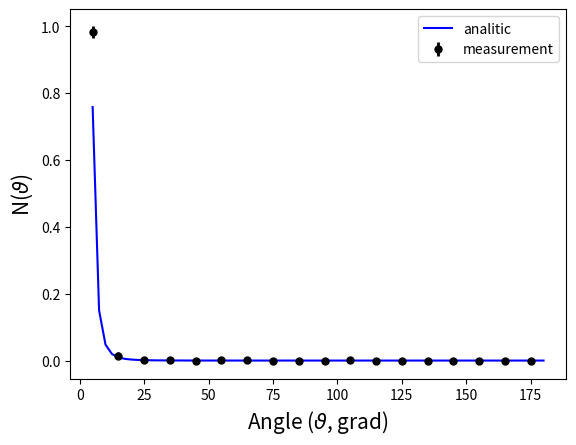

Python code for this plot:
# Quantum collision
# All particles is detection, All classes
# -----------------------------------------------------------
# Quantum scatering
#
# [redacted]
# [redacted]
# Released under MIT License
# email: [email redacted]
# -----------------------------------------------------------

import math
import cmath
import random
import matplotlib.pyplot as plt
from scipy import stats
# ----------------------------------
class Component(object):
    def __init__(self):
        pass
    def Run(self):
        pass
    
    
class Leaf(Component):
    def __init__(self):
        pass
    def Run(self):
        pass

class Item(object):
    def __init__(self):
        self.component = None
        self.left = None
        self.right = None

 
class Composite(Component):
    def __init__(self):
        self.init_position = None  # Concept = Particle Source
        self.list_head = Item() # Concept = Healf Shere, i.e. Physical Space
        self.section_number = 18 # Concept = Space Resolution
        il = self.list_head
        for i in range(0,self.section_number):
            il.right = Item()
            il = il.right
        print(self.list_head)    

class Result:
    
    def scattering_amplitude(self, theta): # theta in rad
        # Blohincev1976ru.djvu, p.331
        # CGSE
        hbar = 1.05e-27 # erg/s = h/(2pi)
        e = 4.8e-10 # qulon
        # The atom
        Z = 79.0
        gamma = 1.0
        a0 = 1.0e-15 
        a = gamma*a0/math.pow(Z,1.0/3.0) # nucliu
        a = 1.0e-8 # size, diametr
        # The alpha-particle
        mu = 6.64e-24 # g, mass alpha-particle
        v = 1.0e+9 # c/s, velosity alpha-particle
        E = mu*v*v/2.0
        #E = 4.05*1e+6*1.602e-12  # erg, or 4.05 MeV
        #print('E, erg=', E)
        #v = math.sqrt(2.0*E/mu)
        #k = math.sqrt(2.0*mu*E)/hbar
        k = mu*v/hbar
        #print('v,c/s=', v ,'k, c-1=',k,'k*a=',k*a)
    
        K= 2.0*k*math.sin(theta/2.0) # (79.17)
        e1 = 2.0*e # for alpha-particle
        F = Z/math.pow(1.0 + K*K*a*a,2) #(79.17) atom-factor
        A = - (e*e1/(2.0*mu*v*v))*(Z-F)*math.pow(1.0/math.sin(theta/2.0),2) #(79.12)
        #print ('A=',A)
        return A
        
    
    def draw(self):
        a_theta_grad = []
        a_pa = []

        theta = 0.0e+1
        while theta <= math.pi:
            theta = theta + 10.0*math.pi/180.0
            a_theta_grad.append(theta*180.0/math.pi)
            p = abs(self.scattering_amplitude(theta))**2
            a_pa.append(p)
            #print('p= ',p,', theta= ',theta, 'or ', theta*180/math.pi)

        (fig, ax) = plt.subplots()
        ax.plot(a_theta_grad, a_pa,   linestyle='-', color='red'
        , label='accurate')
        ax.set_ylabel(r'Density ($p$)', fontsize=15)
        ax.set_xlabel(r'Angle ($\vartheta$, grad)',
              fontsize=15);        plt.show()

        plt.show()

class Result_Sort(Composite): # Concept = Particle Scattering

    def __init__(self,_init_position,_list_head):
        self.angle = []
        self.angle.append(0.0)
        self.result = []
        self.result.append(0.0)
        self.amplitude2 = []
        self.amplitude2.append(0.0)
        self.ampl2 = []
        self.ampl2.append(0.0)
        rez = Result()
        a2sum = 0.0
        agl = 0.0
        for i in range(1,18+1):
            self.result.append(0.0)
            agl = agl + 10.0   # 10 grad
            self.angle.append(agl)
            a = rez.scattering_amplitude((agl-5.0)*math.pi/180.0)
            aa = a.conjugate()*a
            aa = abs(a)**2
            self.ampl2.append(aa)
            da = 10.0*aa
            int_a2 = self.amplitude2[i-1]+ da
            self.amplitude2.append(int_a2)
            a2sum = a2sum + da
        for i in range(1,18+1):
            aa = self.ampl2[i]
            self.amplitude2[i] = self.amplitude2[i]/a2sum
            #print(i,aa, self.amplitude2[i])
            
        self.Run(_init_position,_list_head)
    
    def Run(self, _init_position,_list_head): # ang in grad
        random.seed()
        r = random.random()
        il = _list_head
        done = True
        i = 0
        while done:
            i = i +1
            if i>18 :
                break
            if r>self.amplitude2[i-1] and r<=self.amplitude2[i]:
                self.result[i-1] = self.result[i-1]+1.0
                il.component = _init_position()  # particle move to ended 
                done = False
            il = il.right
        

class GetData: # Concept = Detector
    def __init__(self):
        self.angle = []
        self.angle.append(0.0)
        self.result = []
        self.result.append(0.0)
        agl = 0.0
        for i in range(1,18+1):
            self.result.append(0.0)
            agl = agl + 10.0   # 10 grad
            self.angle.append(agl)

    def scaning(self, _list_head):
        il = _list_head
        #print(il)
        done = True
        i = 0
        while done:
            i = i +1
            if il.component is not None:
                self.result[i-1] = self.result[i-1]+1.0
                il.component = None 
                done = False
            il = il.right
            if il is None:
                done = False
                #print('list tail')
        
# ---------------------------------------------
class DataProcessing:
    def __init__(self, _ang, _a_r, _kn):
        self.ang = _ang
        self.a_r = _a_r
        self.kn = _kn

    def mean(self):
        self.a_rr = [] # sample mean
        self.a_ss = [] # sample variance sigma^2
        for j in range(0,len(self.ang)):

            a = 0.0
            for k in range(0,self.kn):
                km = self.a_r[k]
                a = a + km[j]
            a = a/float(self.kn)
            self.a_rr.append(a)
            #print(theta_grad, a, Mix.w)

            s = 0
            for k in range(0,self.kn):
                km =self. a_r[k]
                s = s + (a - km[j])**2

            self.a_ss.append(math.sqrt(s/(float(self.kn)*float(self.kn-1))) )

        print('a_rr=',self.a_rr)
        print('a_ss=',self.a_ss)

    def err_calculation(self):
        # Error calculation
        self.r_er = []
        for j in range(0,len(self.ang)):
        # https://en.wikipedia.org/wiki/Confidence_interval#Confidence_interval_for_specific_distributions
        # Where X is the sample mean, and S2 is the sample variance. Then
        # has a Student's t distribution with kn − 1 degrees of freedom
        # Example: alfa = 0.95, from a student t = 3.18 for kn = 4;
        # 0.95 - confidence interval , 60-1 degrees of freedom
        # denoting ppf as the 95th percentile of this distribution
        # print 3.18, stats.t.ppf((1 + 0.95)/2, kn-1)
            tna = stats.t.ppf((1.0 + 0.95)/2.0, self.kn-1)
            #print(tna)
            # and print stats.t.ppf(0.95, kn-1)
            s = self.a_ss[j]
            self.r_er.append(2.0*2.0*tna*s)  # 2- 2 line  
        print('r_er=',self.r_er)

    def analitic_data_classic(self): # formula (4), p.470
        n = 0.6e+26 # 5.0*1000.0 # particles count
        t = 1.0 #
        b = 1.0e-13 # cm, stop distance
        self.a_rr_a = []
        ro_total = 0.0
        for j in range(0,len(self.ang)):
            fi1 = ang[j]+10.0
            fi2 = fi1 + 10.0
            g = math.pi/180
            ctg1 = 1.0/math.tan(g*fi1/2.0)
            ctg2 = 1.0/math.tan(g*fi2/2.0)
            ro = (math.pi/4.0)*n*t*b*b*(ctg1*ctg1 - ctg2*ctg2)
            ro_total = ro_total + ro
            self.a_rr_a.append(ro)
        for j in range(0,len(self.ang)): # normalization
            self.a_rr_a[j] = self.a_rr_a[j]/ro_total
            
    def analitic_data(self): # formula (4), p.470
        self.a_angle_ad = []
        self.a_rr_b = []
        a2sum = 0.0
        
        rez = Result()
        d_agl = 2.5
        agl = 5.0
        while (agl <= 180.0):
            self.a_angle_ad.append(agl)
            a = rez.scattering_amplitude(agl*math.pi/180.0)
            aa = a.conjugate()*a
            #aa = abs(a)**2
            da = d_agl*aa
            self.a_rr_b.append(da)
            a2sum = a2sum + da
            agl = agl + d_agl   # 10 grad
        for i in range(0,len(self.a_angle_ad)):
            self.a_rr_b[i] = self.a_rr_b[i]/a2sum
        #print(self.a_angle_ad)
        #print(self.a_rr_b)

    def draw(self):
        # Analitic
        self.analitic_data()
        (fig, ax) = plt.subplots()
        ax.plot(self.a_angle_ad,self.a_rr_b, marker=' ',linestyle='-', color='blue'
                , label=r'analitic')
        # Experiment
        a_a = []
        for j in range(0,len(self.ang)):
            a_a.append(self.ang[j]+5.0)
        #print(a_a)
        ax.errorbar(a_a,self.a_rr,yerr=self.r_er,c='black',ls='',
        lw=2,marker='o',mfc='k',ms=5, label=r'measurement')
        ax.legend(loc = 'best')
        ax.set_xlabel(r'Angle ($\vartheta$, grad)', fontsize=15)
        ax.set_ylabel(r'N($\vartheta$)', fontsize=15);

        plt.show()
        
# --------------------------------------------------------------

class Node(Composite): # Concept = Elastic Particle Scattering
    def __init__(self):
        super().__init__()

    def Run(self):
        
        d = 1.0e-5  # teta ~ 90 grad, aton size 1e-8 sm, nuclio 1.0e-15 sm
        d = 1.0e-5
           
        a_r = []
        self.kn = 5
        for i in range(0,self.kn):
            total = 0.0

            dat = GetData()
            for i in range(0,1000):
                self.init_position = Leaf 
                rs = Result_Sort(self.init_position, self.list_head)
                #rs.sortIt(self.init_position, self.list_head )
                dat.scaning(self.list_head)
                self.init_position = None
                total = total + 1.0
            #print(rs.angle)
            #print(rs.result)
            #print(dat.result)
    
            ang = dat.angle[0:len(dat.angle)-1] 
            r = dat.result[0:len(dat.angle)-1] #enclude end point, it is interval
            for i in range(0,len(r)):  # normalization
                r[i] = r[i]/total

            a_r.append(r)
            
        print('ang= ',ang)
        print('a_r= ',a_r)
        return ang, a_r 





# -------------------------------
# Concept = Laboratory
#r = Result()
#r.draw()

# rs = Result_Sort()

pl = Node()
ang, a_r = pl.Run()
dp = DataProcessing(ang, a_r,pl.kn)
dp.mean()
dp.err_calculation()
dp.draw()



